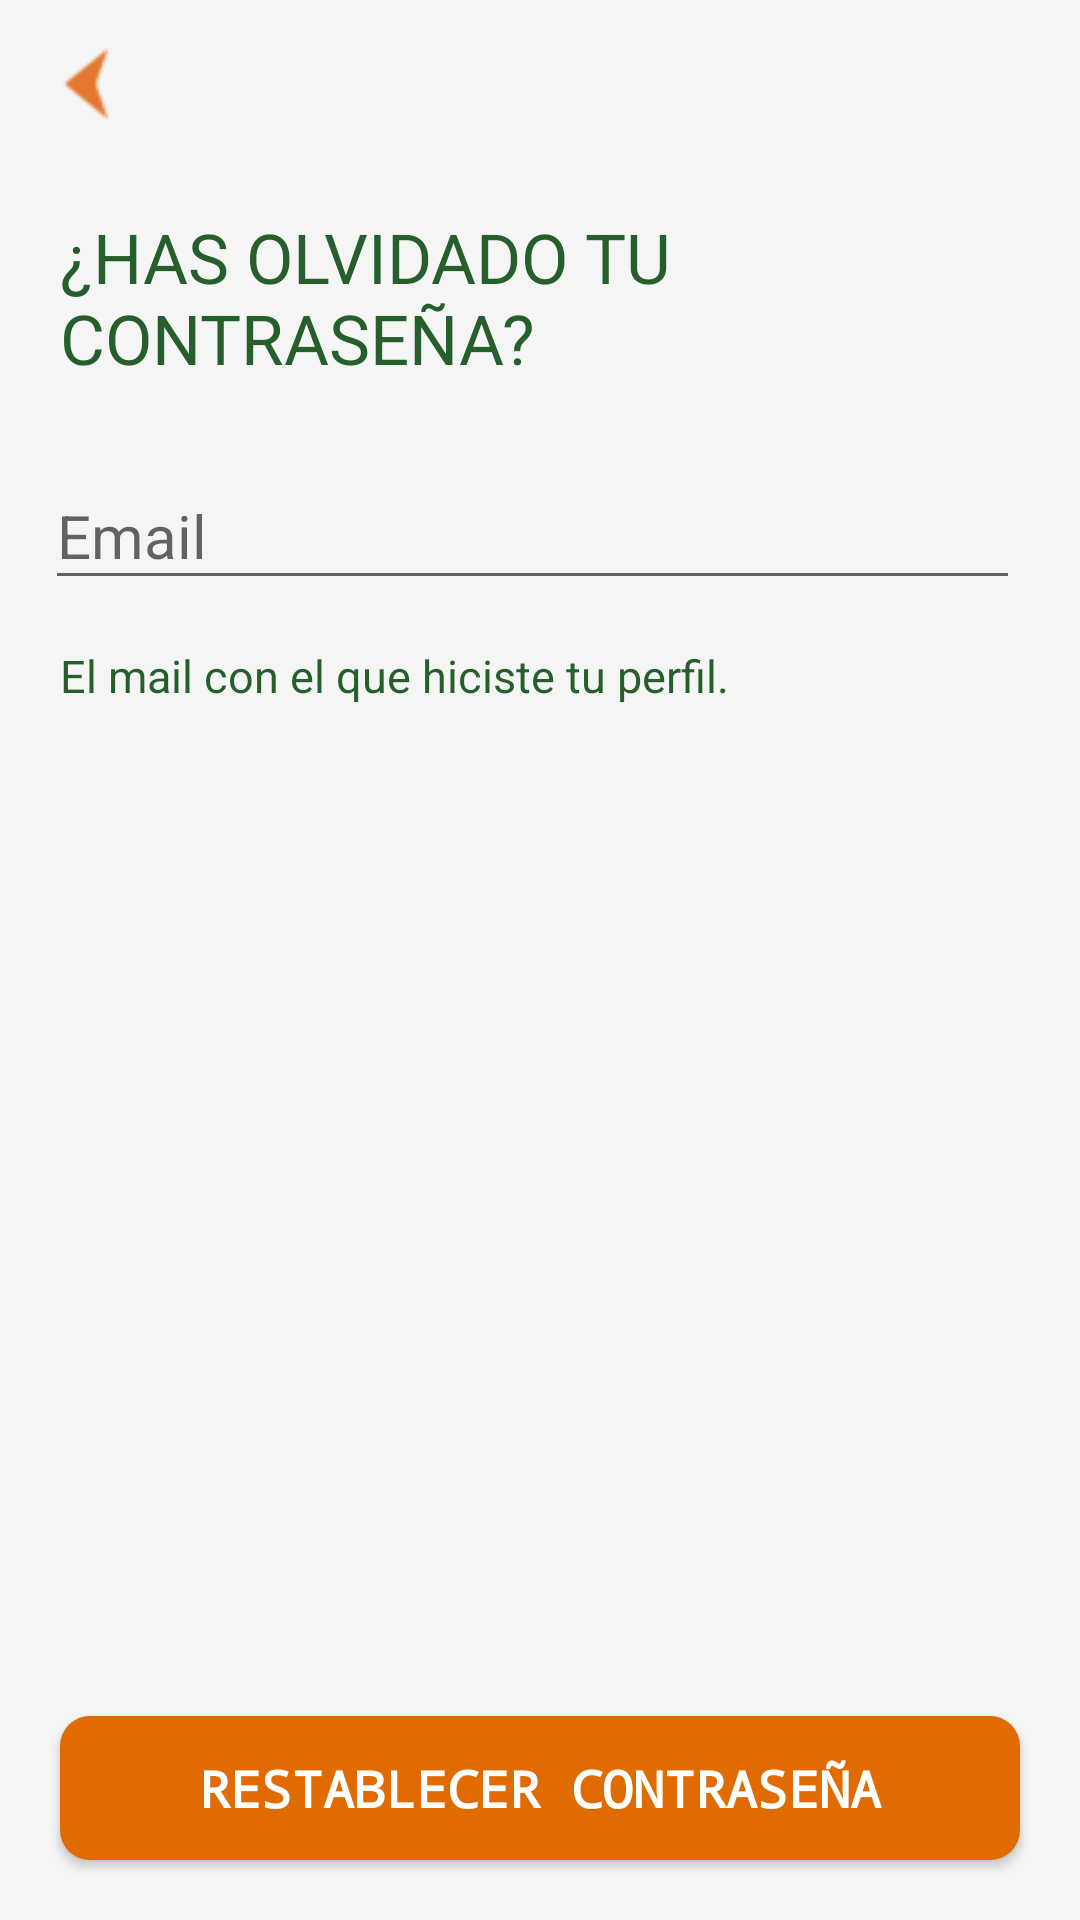

The Android layout XML behind this screen, and the referenced resources:
<!-- AndroidManifest.xml: application theme Theme.VitalEats -->
<!-- res/layout/activity_reset_password.xml -->
<?xml version="1.0" encoding="utf-8"?>
<androidx.constraintlayout.widget.ConstraintLayout xmlns:android="http://schemas.android.com/apk/res/android"
    xmlns:app="http://schemas.android.com/apk/res-auto"
    xmlns:tools="http://schemas.android.com/tools"
    android:layout_width="match_parent"
    android:layout_height="match_parent"
    android:background="?attr/backgroundColor"
    tools:context="com.vitaleats.login.ResetPassword">

    <androidx.appcompat.widget.Toolbar
        android:id="@+id/toolbar"
        android:layout_width="0dp"
        android:layout_height="wrap_content"
        android:elevation="@dimen/cardview_compat_inset_shadow"
        app:layout_constraintEnd_toEndOf="parent"
        app:layout_constraintStart_toStartOf="parent"
        app:layout_constraintTop_toTopOf="parent"
        app:navigationIcon="@drawable/ic_flecha"
        app:theme="@style/ThemeOverlay.AppCompat.Dark.ActionBar"
        app:titleTextColor="?attr/colorPrimaryVariant"
        tools:ignore="UnusedAttribute" />

    <TextView
        android:layout_width="match_parent"
        android:layout_height="wrap_content"
        android:layout_marginStart="20dp"
        android:layout_marginEnd="20dp"
        android:layout_marginBottom="17dp"
        android:text="@string/olvidado"
        android:textColor="?attr/colorPrimaryVariant"
        android:textSize="23sp"
        app:layout_constraintBottom_toTopOf="@+id/lResetMail"
        app:layout_constraintStart_toStartOf="parent" />

    <com.google.android.material.textfield.TextInputLayout
        android:id="@+id/lResetMail"
        android:layout_width="match_parent"
        android:layout_height="wrap_content"
        android:layout_marginStart="15dp"
        android:layout_marginTop="145dp"
        android:layout_marginEnd="20dp"
        app:layout_constraintTop_toTopOf="parent">

        <EditText
            android:id="@+id/resetEditMail"
            android:layout_width="match_parent"
            android:layout_height="wrap_content"
            android:hint="@string/mail"
            android:inputType="textEmailAddress"
            android:textColor="?attr/colorPrimaryVariant"
            android:textSize="20sp"
            android:autofillHints="emailAddress" />

    </com.google.android.material.textfield.TextInputLayout>

    <TextView
        android:id="@+id/frase"
        android:layout_width="match_parent"
        android:layout_height="wrap_content"
        android:layout_marginStart="20dp"
        android:layout_marginTop="15dp"
        android:layout_marginEnd="20dp"
        android:text="@string/frase"
        android:textColor="?attr/colorPrimaryVariant"
        android:textSize="15sp"
        app:layout_constraintEnd_toEndOf="parent"
        app:layout_constraintStart_toStartOf="parent"
        app:layout_constraintTop_toBottomOf="@+id/lResetMail" />

    <Button
        android:id="@+id/reset"
        android:layout_width="0dp"
        android:layout_height="wrap_content"
        android:layout_marginStart="20dp"
        android:layout_marginEnd="20dp"
        android:layout_marginBottom="20dp"
        android:background="@drawable/rounded_button_secondary"
        android:backgroundTintMode="screen"
        android:fontFamily="monospace"
        android:text="@string/reset"
        android:textColor="@color/buttonselectorprimary"
        android:textSize="17sp"
        android:textStyle="bold"
        app:layout_constraintBottom_toBottomOf="parent"
        app:layout_constraintEnd_toEndOf="parent"
        app:layout_constraintStart_toStartOf="parent" />

</androidx.constraintlayout.widget.ConstraintLayout>
<!-- resources referenced by this layout -->
<resources>
  <!-- drawable ic_flecha: png bitmap (drawable-v24, 1096 bytes) -->
  <!-- drawable rounded_button_secondary (drawable-v24) -->
  <selector xmlns:android="http://schemas.android.com/apk/res/android">
      <item android:state_pressed="true" android:drawable="@drawable/button_secondary_pressed"/>
      <item>
          <shape android:shape="rectangle">
              <corners android:radius="10dip" />
              <solid android:color="?attr/colorSecondary" />
          </shape>
      </item>
  </selector>
  <string name="frase">El mail con el que hiciste tu perfil.</string>
  <string name="mail">Email</string>
  <string name="olvidado">¿HAS OLVIDADO TU CONTRASEÑA?</string>
  <string name="reset">RESTABLECER CONTRASEÑA</string>
  <style name="Theme.VitalEats" parent="Theme.AppCompat.Light.NoActionBar">
          
          <item name="colorPrimary">@color/green</item>
          <item name="colorPrimaryVariant">@color/green2</item>
          <item name="colorOnPrimary">@color/fadeWhite</item>
          
          <item name="colorSecondary">@color/orange</item>
          <item name="colorSecondaryVariant">@color/purple2</item>
          <item name="colorOnSecondary">@color/black</item>
          
          <item name="android:statusBarColor">?attr/colorPrimaryVariant</item>
          
          <item name="colorSurface">@color/black</item>
          <item name="colorOnSurface">@color/white</item>
  
          
          <item name="backgroundColor">@color/fadeWhite</item>
          <item name="popupMenuBackground">@color/moreFadeWhite</item>
      </style>
  <!-- drawable button_secondary_pressed (drawable) -->
  <?xml version="1.0" encoding="utf-8"?>
  <shape xmlns:android="http://schemas.android.com/apk/res/android"
      android:shape="rectangle">
      <corners android:radius="10dip" />
      <solid android:color="@color/orangebarra" />
  </shape>
  <color name="green">#468C4D</color>
  <color name="green2">#275F2C</color>
  <color name="fadeWhite">#f5f5f5</color>
  <color name="orange">#E06B01</color>
  <color name="purple2">#754173</color>
  <color name="black">#FF000000</color>
  <color name="white">#FFFFFF</color>
  <color name="moreFadeWhite">#e0e0e0</color>
  <color name="orangebarra">#F07C32</color>
</resources>
